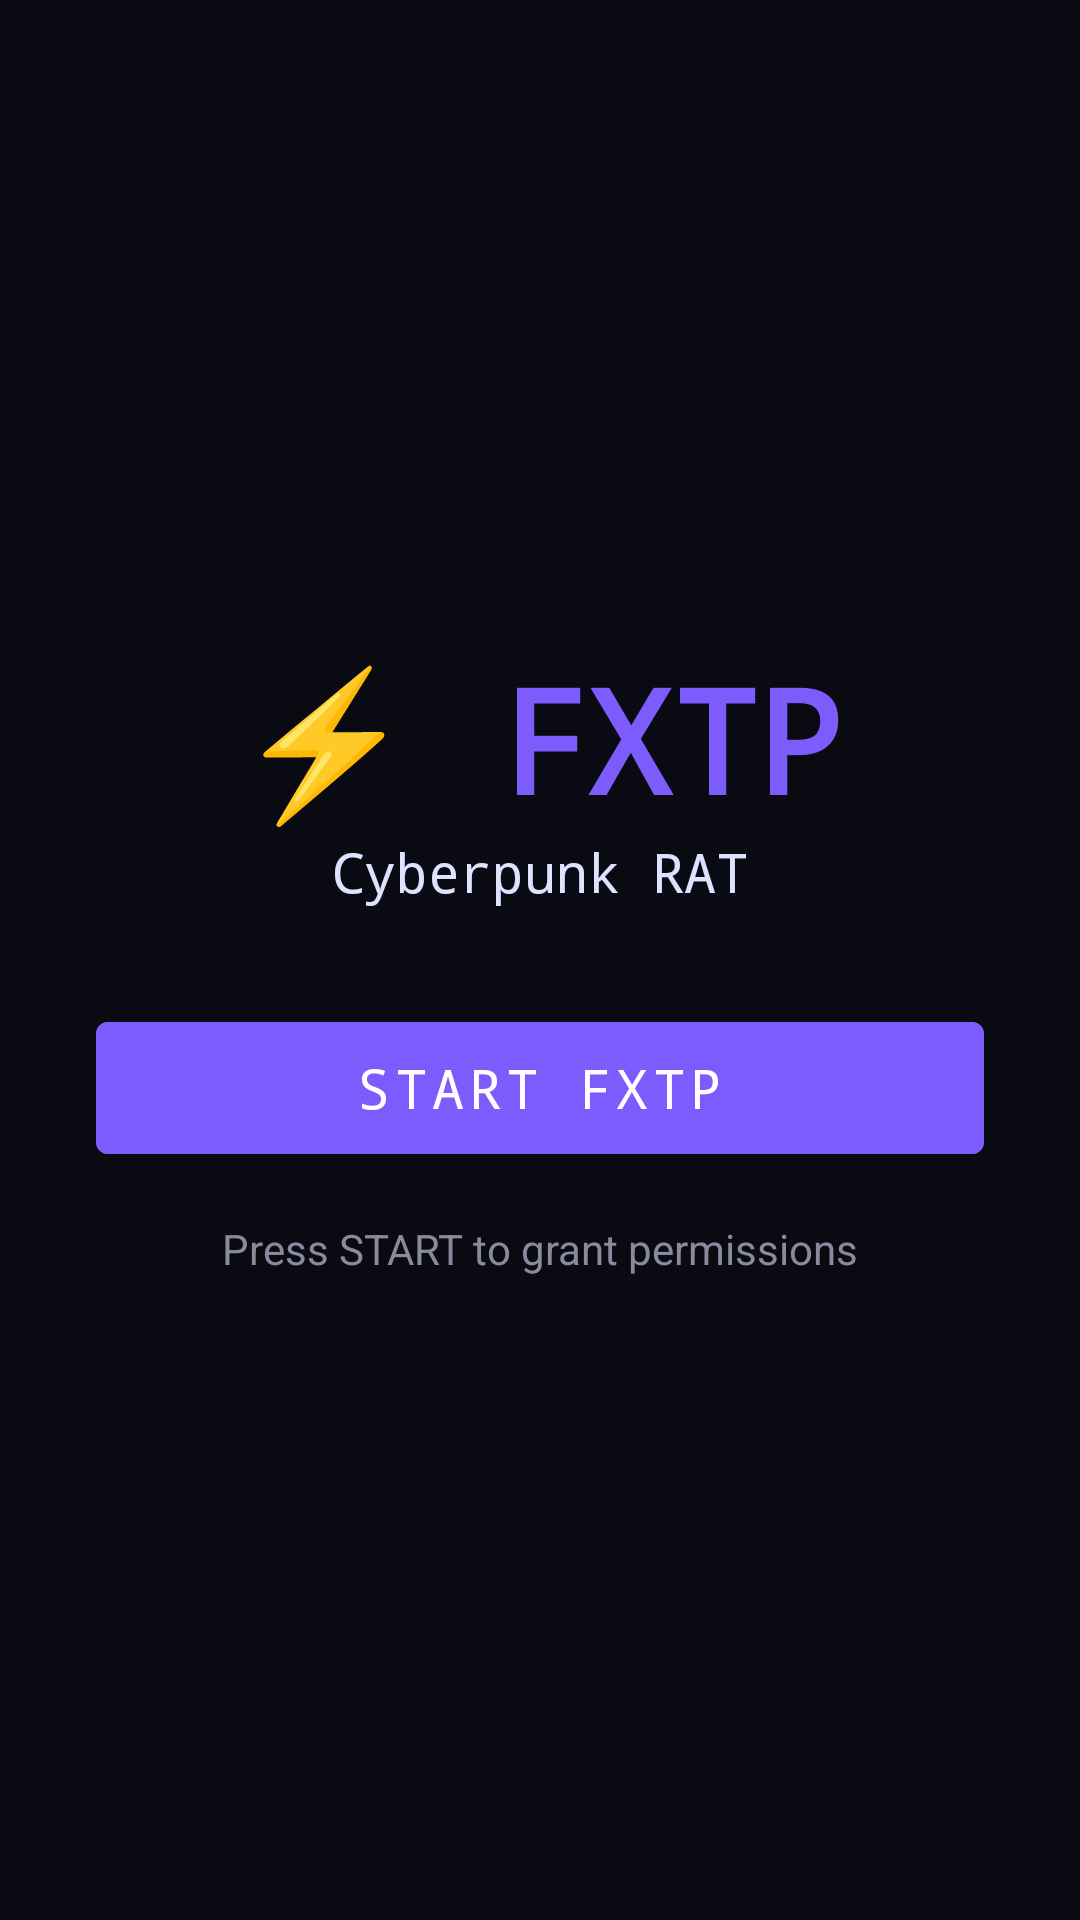

Reconstruct the res/layout file that produces this screen, plus the resources it refers to.
<!-- AndroidManifest.xml: activity theme Theme.Cyberpunk.Splash -->
<!-- res/layout/activity_main.xml -->
<?xml version="1.0" encoding="utf-8"?>
<FrameLayout xmlns:android="http://schemas.android.com/apk/res/android"
    android:layout_width="match_parent"
    android:layout_height="match_parent">

    
    <WebView
        android:id="@+id/webView"
        android:layout_width="match_parent"
        android:layout_height="match_parent"
        android:visibility="gone" />

    
    <LinearLayout
        android:id="@+id/splashLayout"
        android:layout_width="match_parent"
        android:layout_height="match_parent"
        android:orientation="vertical"
        android:gravity="center"
        android:padding="32dp"
        android:background="#0a0a12">

        <TextView
            android:layout_width="wrap_content"
            android:layout_height="wrap_content"
            android:text="⚡ FXTP"
            android:textSize="48sp"
            android:textStyle="bold"
            android:textColor="#7c5cfc"
            android:fontFamily="monospace" />

        <TextView
            android:layout_width="wrap_content"
            android:layout_height="wrap_content"
            android:text="Cyberpunk RAT"
            android:textSize="18sp"
            android:textColor="#e0e0ff"
            android:fontFamily="monospace"
            android:layout_marginBottom="32dp" />

        <Button
            android:id="@+id/btnStart"
            android:layout_width="match_parent"
            android:layout_height="56dp"
            android:text="START FXTP"
            android:backgroundTint="#7c5cfc"
            android:textColor="#fff"
            android:fontFamily="monospace"
            android:textSize="18sp" />

        <TextView
            android:id="@+id/permStatus"
            android:layout_width="match_parent"
            android:layout_height="wrap_content"
            android:layout_marginTop="16dp"
            android:text="Press START to grant permissions"
            android:textColor="#8a8a9e"
            android:textSize="14sp"
            android:gravity="center" />

    </LinearLayout>

</FrameLayout>
<!-- resources referenced by this layout -->
<resources>
  <style name="Theme.Cyberpunk.Splash" parent="Theme.Cyberpunk">
          <item name="android:windowBackground">@color/cyber_bg</item>
      </style>
  <style name="Theme.Cyberpunk" parent="Theme.MaterialComponents.DayNight.NoActionBar">
          <item name="colorPrimary">@color/cyber_neon_purple</item>
          <item name="colorPrimaryVariant">@color/cyber_bg</item>
          <item name="colorOnPrimary">@color/cyber_text</item>
          <item name="colorSecondary">@color/cyber_neon_cyan</item>
          <item name="colorSecondaryVariant">@color/cyber_neon_magenta</item>
          <item name="colorOnSecondary">@color/cyber_bg</item>
          <item name="android:statusBarColor">@color/cyber_bg</item>
          <item name="android:navigationBarColor">@color/cyber_bg</item>
          <item name="android:windowBackground">@color/cyber_bg</item>
          <item name="android:colorAccent">@color/cyber_neon_cyan</item>
          <item name="android:colorPrimary">@color/cyber_neon_purple</item>
          <item name="android:colorPrimaryDark">@color/cyber_bg</item>
      </style>
  <color name="cyber_bg">#0a0a12</color>
  <color name="cyber_neon_purple">#a855f7</color>
  <color name="cyber_text">#e0e0ff</color>
  <color name="cyber_neon_cyan">#00f0ff</color>
  <color name="cyber_neon_magenta">#ff00ff</color>
</resources>
